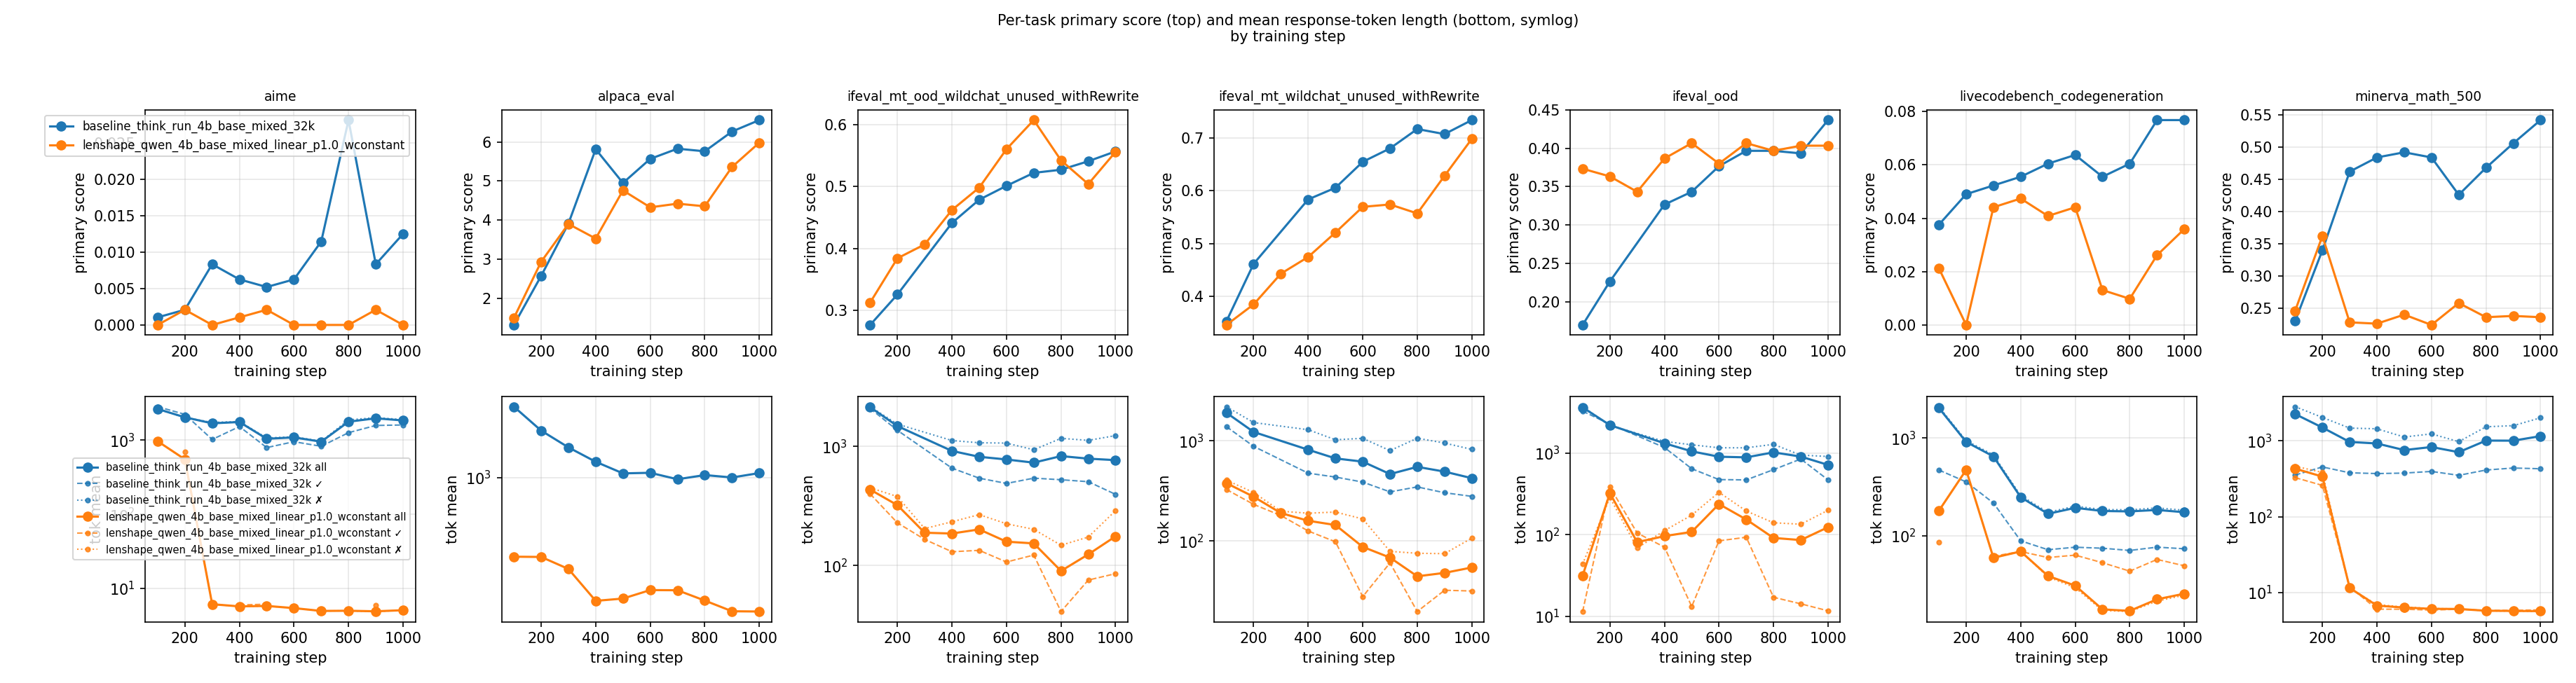

The data file committed next to this chart (first rows):
run, step, task, primary_metric, primary_score, n_items, tok_mean, tok_corr_mean, tok_inc_mean
baseline_think_run_4b_base_mixed_32k, 100, aime, pass_at_1, 0.001042, 30, 2628, 2823, 2622
baseline_think_run_4b_base_mixed_32k, 100, alpaca_eval, length_controlled_winrate, 1.315, 805, 2715, , 
baseline_think_run_4b_base_mixed_32k, 100, ifeval_mt_wildchat_unused_withRewrite, prompt_level_loose_acc, 0.3529, 1774, 1906, 1385, 2191
baseline_think_run_4b_base_mixed_32k, 100, ifeval_mt_ood_wildchat_unused_withRewrit…, prompt_level_loose_acc, 0.2769, 1387, 2139, 2086, 2159
baseline_think_run_4b_base_mixed_32k, 100, ifeval_ood, prompt_level_loose_acc, 0.17, 300, 3634, 3266, 3709
baseline_think_run_4b_base_mixed_32k, 100, livecodebench_codegeneration, pass_at_1, 0.03758, 612, 2042, 471.4, 2103
baseline_think_run_4b_base_mixed_32k, 100, minerva_math_500, exact_match_flex, 0.23, 500, 2263, 354.9, 2833
baseline_think_run_4b_base_mixed_32k, 200, aime, pass_at_1, 0.002083, 30, 2029, 2222, 2015
baseline_think_run_4b_base_mixed_32k, 200, alpaca_eval, length_controlled_winrate, 2.57, 805, 1939, , 
baseline_think_run_4b_base_mixed_32k, 200, ifeval_mt_wildchat_unused_withRewrite, prompt_level_loose_acc, 0.4617, 1774, 1225, 879.8, 1521
baseline_think_run_4b_base_mixed_32k, 200, ifeval_mt_ood_wildchat_unused_withRewrit…, prompt_level_loose_acc, 0.3259, 1387, 1484, 1367, 1541
baseline_think_run_4b_base_mixed_32k, 200, ifeval_ood, prompt_level_loose_acc, 0.2267, 300, 2203, 2265, 2184
baseline_think_run_4b_base_mixed_32k, 200, livecodebench_codegeneration, pass_at_1, 0.04902, 612, 915.2, 356.2, 944
baseline_think_run_4b_base_mixed_32k, 200, minerva_math_500, exact_match_flex, 0.34, 500, 1502, 454, 2042
baseline_think_run_4b_base_mixed_32k, 300, aime, pass_at_1, 0.008333, 30, 1684, 1019, 1731
baseline_think_run_4b_base_mixed_32k, 300, alpaca_eval, length_controlled_winrate, 3.909, 805, 1531, , 
baseline_think_run_4b_base_mixed_32k, 300, livecodebench_codegeneration, pass_at_1, 0.05229, 612, 650.3, 216.5, 674.3
baseline_think_run_4b_base_mixed_32k, 300, minerva_math_500, exact_match_flex, 0.462, 500, 970.3, 380, 1477
baseline_think_run_4b_base_mixed_32k, 400, aime, pass_at_1, 0.00625, 30, 1753, 1522, 1779
baseline_think_run_4b_base_mixed_32k, 400, alpaca_eval, length_controlled_winrate, 5.813, 805, 1251, , 
baseline_think_run_4b_base_mixed_32k, 400, ifeval_mt_wildchat_unused_withRewrite, prompt_level_loose_acc, 0.5834, 1774, 814.8, 475.5, 1290
baseline_think_run_4b_base_mixed_32k, 400, ifeval_mt_ood_wildchat_unused_withRewrit…, prompt_level_loose_acc, 0.4412, 1387, 917.5, 658.2, 1122
baseline_think_run_4b_base_mixed_32k, 400, ifeval_ood, prompt_level_loose_acc, 0.3267, 300, 1321, 1172, 1393
baseline_think_run_4b_base_mixed_32k, 400, livecodebench_codegeneration, pass_at_1, 0.05556, 612, 248.3, 88.65, 257.7
baseline_think_run_4b_base_mixed_32k, 400, minerva_math_500, exact_match_flex, 0.484, 500, 925.8, 371.1, 1446
baseline_think_run_4b_base_mixed_32k, 500, aime, pass_at_1, 0.005208, 30, 1042, 792.7, 1070
baseline_think_run_4b_base_mixed_32k, 500, alpaca_eval, length_controlled_winrate, 4.949, 805, 1062, , 
baseline_think_run_4b_base_mixed_32k, 500, ifeval_mt_wildchat_unused_withRewrite, prompt_level_loose_acc, 0.6054, 1774, 667.5, 434.9, 1024
baseline_think_run_4b_base_mixed_32k, 500, ifeval_mt_ood_wildchat_unused_withRewrit…, prompt_level_loose_acc, 0.4787, 1387, 819.8, 542.1, 1075
baseline_think_run_4b_base_mixed_32k, 500, ifeval_ood, prompt_level_loose_acc, 0.3433, 300, 1052, 644.3, 1265
baseline_think_run_4b_base_mixed_32k, 500, livecodebench_codegeneration, pass_at_1, 0.06046, 612, 167.7, 71.86, 173.9
baseline_think_run_4b_base_mixed_32k, 500, minerva_math_500, exact_match_flex, 0.492, 500, 757.4, 376.7, 1126
baseline_think_run_4b_base_mixed_32k, 600, aime, pass_at_1, 0.00625, 30, 1088, 951.7, 1109
baseline_think_run_4b_base_mixed_32k, 600, alpaca_eval, length_controlled_winrate, 5.566, 805, 1071, , 
baseline_think_run_4b_base_mixed_32k, 600, ifeval_mt_wildchat_unused_withRewrite, prompt_level_loose_acc, 0.6545, 1774, 619.7, 387.7, 1059
baseline_think_run_4b_base_mixed_32k, 600, ifeval_mt_ood_wildchat_unused_withRewrit…, prompt_level_loose_acc, 0.5011, 1387, 778.1, 489.8, 1068
baseline_think_run_4b_base_mixed_32k, 600, ifeval_ood, prompt_level_loose_acc, 0.3767, 300, 903.4, 473.8, 1163
baseline_think_run_4b_base_mixed_32k, 600, livecodebench_codegeneration, pass_at_1, 0.06373, 612, 193.1, 76.21, 201.1
baseline_think_run_4b_base_mixed_32k, 600, minerva_math_500, exact_match_flex, 0.484, 500, 831.7, 396.2, 1240
baseline_think_run_4b_base_mixed_32k, 700, aime, pass_at_1, 0.01146, 30, 951.8, 824.8, 965.9
baseline_think_run_4b_base_mixed_32k, 700, alpaca_eval, length_controlled_winrate, 5.826, 805, 978.1, , 
baseline_think_run_4b_base_mixed_32k, 700, ifeval_mt_wildchat_unused_withRewrite, prompt_level_loose_acc, 0.6798, 1774, 466, 309.5, 798.2
baseline_think_run_4b_base_mixed_32k, 700, ifeval_mt_ood_wildchat_unused_withRewrit…, prompt_level_loose_acc, 0.522, 1387, 731.8, 542.4, 938.5
baseline_think_run_4b_base_mixed_32k, 700, ifeval_ood, prompt_level_loose_acc, 0.3967, 300, 887.3, 469.7, 1162
baseline_think_run_4b_base_mixed_32k, 700, livecodebench_codegeneration, pass_at_1, 0.05556, 612, 179.2, 74.44, 185.4
baseline_think_run_4b_base_mixed_32k, 700, minerva_math_500, exact_match_flex, 0.426, 500, 711.3, 351.8, 978
baseline_think_run_4b_base_mixed_32k, 800, aime, pass_at_1, 0.02812, 30, 1771, 1260, 1873
baseline_think_run_4b_base_mixed_32k, 800, alpaca_eval, length_controlled_winrate, 5.76, 805, 1038, , 
baseline_think_run_4b_base_mixed_32k, 800, ifeval_mt_wildchat_unused_withRewrite, prompt_level_loose_acc, 0.7165, 1774, 549.6, 346.9, 1062
baseline_think_run_4b_base_mixed_32k, 800, ifeval_mt_ood_wildchat_unused_withRewrit…, prompt_level_loose_acc, 0.527, 1387, 830.8, 526, 1170
baseline_think_run_4b_base_mixed_32k, 800, ifeval_ood, prompt_level_loose_acc, 0.3967, 300, 1022, 627.5, 1281
baseline_think_run_4b_base_mixed_32k, 800, livecodebench_codegeneration, pass_at_1, 0.06046, 612, 177.5, 70.62, 184.4
baseline_think_run_4b_base_mixed_32k, 800, minerva_math_500, exact_match_flex, 0.468, 500, 1011, 413.4, 1537
baseline_think_run_4b_base_mixed_32k, 900, aime, pass_at_1, 0.008333, 30, 1967, 1575, 2011
baseline_think_run_4b_base_mixed_32k, 900, alpaca_eval, length_controlled_winrate, 6.266, 805, 1003, , 
baseline_think_run_4b_base_mixed_32k, 900, ifeval_mt_wildchat_unused_withRewrite, prompt_level_loose_acc, 0.7069, 1774, 492.8, 303.3, 949.8
baseline_think_run_4b_base_mixed_32k, 900, ifeval_mt_ood_wildchat_unused_withRewrit…, prompt_level_loose_acc, 0.5407, 1387, 790.7, 506.5, 1125
baseline_think_run_4b_base_mixed_32k, 900, ifeval_ood, prompt_level_loose_acc, 0.3933, 300, 906.8, 847, 945.6
baseline_think_run_4b_base_mixed_32k, 900, livecodebench_codegeneration, pass_at_1, 0.0768, 612, 183.7, 76.34, 192.7
baseline_think_run_4b_base_mixed_32k, 900, minerva_math_500, exact_match_flex, 0.506, 500, 1008, 439.2, 1591
... 77 more rows
